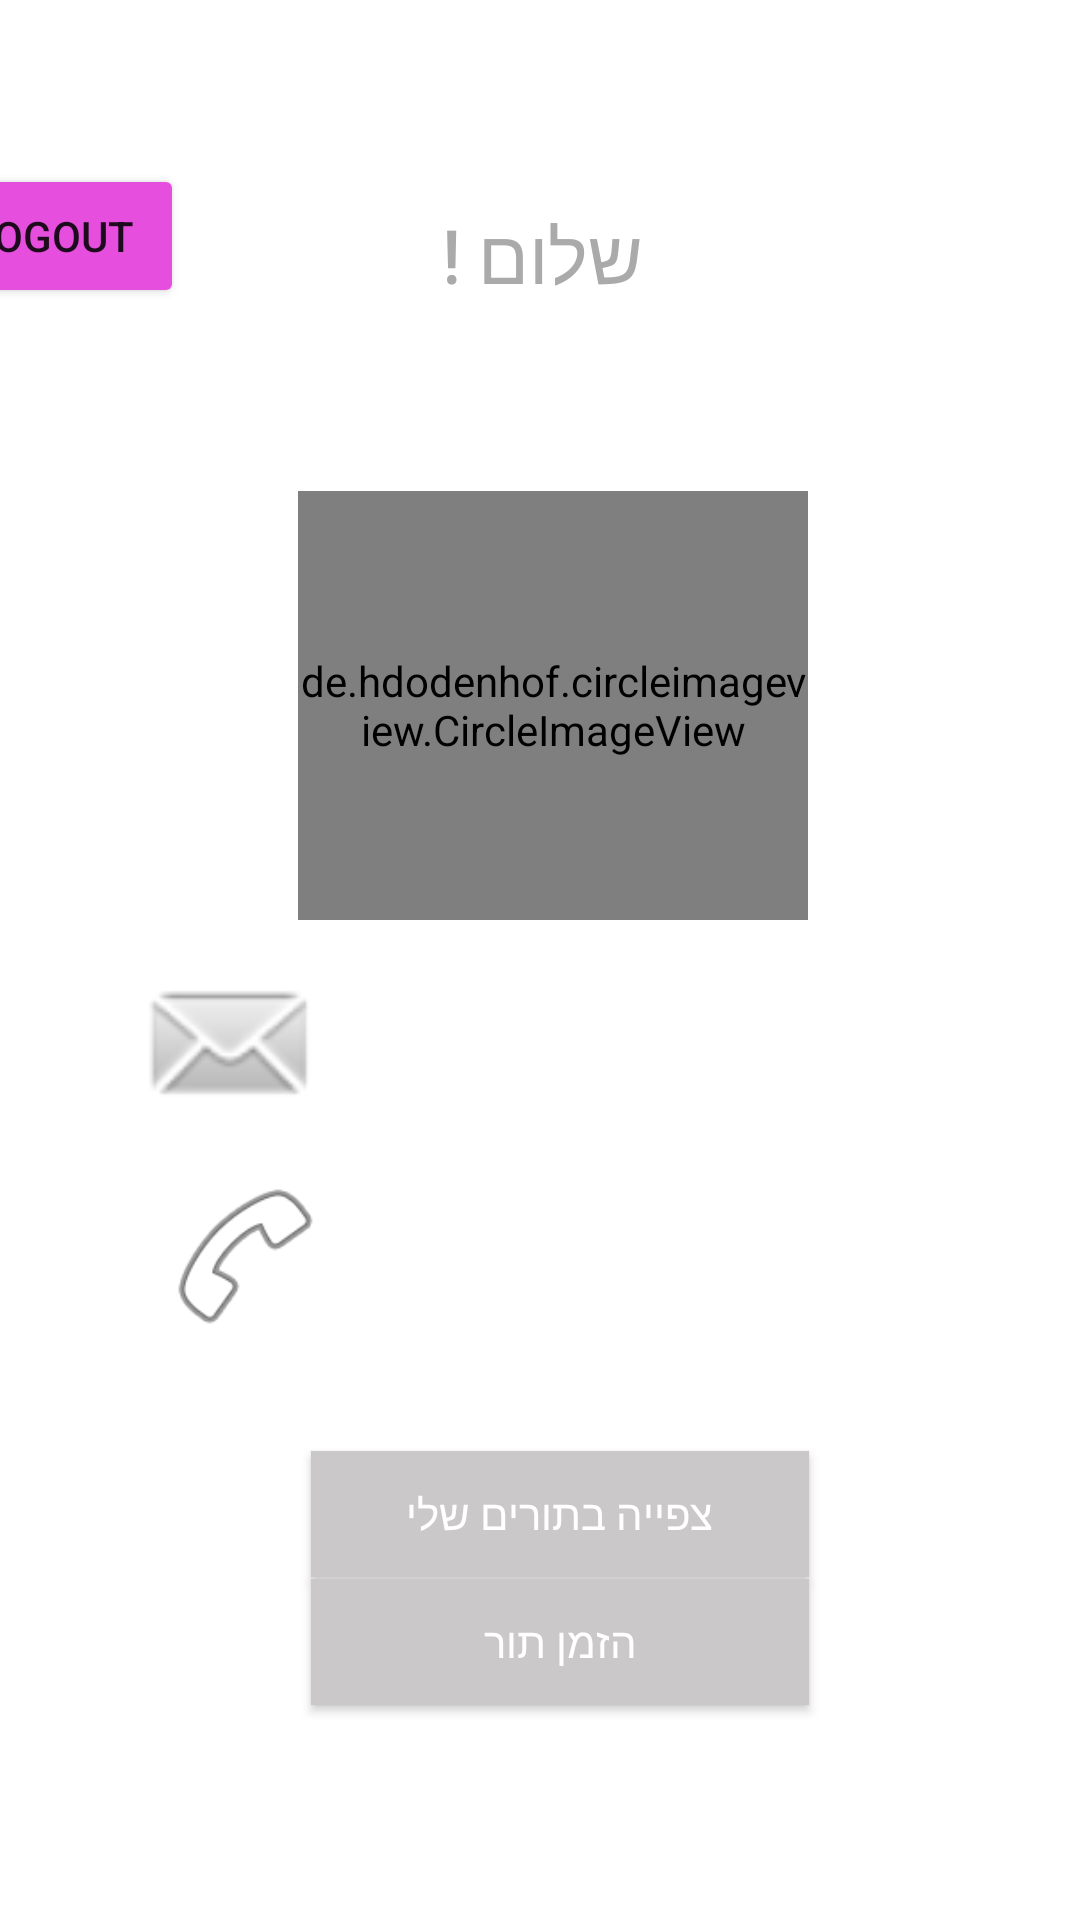

Layout XML and referenced resources for this Android screen:
<!-- AndroidManifest.xml: application theme Theme.NailScheduler -->
<!-- res/layout/activity_profile_client.xml -->
<?xml version="1.0" encoding="utf-8"?>
<androidx.constraintlayout.widget.ConstraintLayout xmlns:android="http://schemas.android.com/apk/res/android"
    xmlns:app="http://schemas.android.com/apk/res-auto"
    xmlns:tools="http://schemas.android.com/tools"
    android:layout_width="match_parent"
    android:layout_height="match_parent"
    tools:context=".ProfileBusiness">

    <Button
        android:id="@+id/btn_apt_hist"
        android:layout_width="166dp"
        android:layout_height="42dp"
        android:background="#FFFFFF"
        android:backgroundTint="#CAC8C8"
        android:text="@string/client_Pro"
        android:textColor="#FFFFFF"
        android:textColorLink="#FFFFFF"
        app:layout_constraintBottom_toBottomOf="parent"
        app:layout_constraintEnd_toEndOf="parent"
        app:layout_constraintHorizontal_bias="0.534"
        app:layout_constraintStart_toStartOf="parent"
        app:layout_constraintTop_toTopOf="parent"
        app:layout_constraintVertical_bias="0.809" />

    <Button
        android:id="@+id/btn_sched_apt"
        android:layout_width="166dp"
        android:layout_height="42dp"
        android:background="#FFFFFF"
        android:backgroundTint="#CAC8C8"
        android:text="@string/client_Pro_schedule"
        android:textColor="#FFFFFF"
        android:textColorLink="#FFFFFF"
        app:layout_constraintBottom_toBottomOf="parent"
        app:layout_constraintEnd_toEndOf="parent"
        app:layout_constraintHorizontal_bias="0.534"
        app:layout_constraintStart_toStartOf="parent"
        app:layout_constraintTop_toTopOf="parent"
        app:layout_constraintVertical_bias="0.88" />

    <androidx.constraintlayout.widget.ConstraintLayout
        android:id="@+id/constraintLayout"
        android:layout_width="446dp"
        android:layout_height="266dp"
        android:background="@drawable/pink"
        app:layout_constraintBottom_toBottomOf="parent"
        app:layout_constraintEnd_toEndOf="parent"
        app:layout_constraintStart_toStartOf="parent"
        app:layout_constraintTop_toTopOf="parent"
        app:layout_constraintVertical_bias="0.0">

        <Button
            android:id="@+id/logout"
            android:layout_width="wrap_content"
            android:layout_height="wrap_content"
            android:backgroundTint="#E64EDE"
            android:onClick="logout"
            android:text="Logout"
            app:iconTint="@color/black"
            app:layout_constraintBottom_toBottomOf="parent"
            app:layout_constraintEnd_toEndOf="parent"
            app:layout_constraintHorizontal_bias="0.045"
            app:layout_constraintStart_toStartOf="parent"
            app:layout_constraintTop_toTopOf="parent"
            app:layout_constraintVertical_bias="0.25" />

        <TextView
            android:id="@+id/tv_hello"
            android:layout_width="wrap_content"
            android:layout_height="wrap_content"
            android:fontFamily="sans-serif-condensed-medium"
            android:text="@string/hello_Pro"
            android:textAlignment="center"
            android:textColor="@android:color/darker_gray"
            android:textSize="25sp"
            app:layout_constraintBottom_toBottomOf="parent"
            app:layout_constraintEnd_toEndOf="parent"
            app:layout_constraintHorizontal_bias="0.501"
            app:layout_constraintStart_toStartOf="parent"
            app:layout_constraintTop_toTopOf="parent"
            app:layout_constraintVertical_bias="0.293" />

        <TextView
            android:id="@+id/tv_name"
            android:layout_height="wrap_content"
            android:layout_width="wrap_content"
            android:fontFamily="sans-serif-condensed-medium"
            android:text=" "
            android:textAlignment="center"
            android:textColor="@android:color/darker_gray"
            android:textSize="25sp"
            app:layout_constraintBottom_toBottomOf="parent"
            app:layout_constraintEnd_toEndOf="parent"
            app:layout_constraintStart_toStartOf="parent"
            app:layout_constraintTop_toTopOf="parent" />

    </androidx.constraintlayout.widget.ConstraintLayout>

    <ImageView
        android:id="@+id/iv_email"
        android:layout_width="103dp"
        android:layout_height="68dp"
        app:layout_constraintBottom_toBottomOf="parent"
        app:layout_constraintEnd_toEndOf="parent"
        app:layout_constraintHorizontal_bias="0.1"
        app:layout_constraintStart_toStartOf="parent"
        app:layout_constraintTop_toTopOf="parent"
        app:layout_constraintVertical_bias="0.55"
        app:srcCompat="@android:drawable/sym_action_email" />

    <TextView
        android:id="@+id/tv_email"
        android:layout_width="wrap_content"
        android:layout_height="wrap_content"
        android:text=""
        android:gravity="left"
        app:layout_constraintBottom_toBottomOf="parent"
        app:layout_constraintEnd_toEndOf="parent"
        app:layout_constraintHorizontal_bias="0.502"
        app:layout_constraintStart_toStartOf="parent"
        app:layout_constraintTop_toTopOf="parent"
        app:layout_constraintVertical_bias="0.547" />

    <ImageView
        android:id="@+id/iv_phone"
        android:layout_width="91dp"
        android:layout_height="57dp"
        app:layout_constraintBottom_toBottomOf="parent"
        app:layout_constraintEnd_toEndOf="parent"
        app:layout_constraintHorizontal_bias="0.134"
        app:layout_constraintStart_toStartOf="parent"
        app:layout_constraintTop_toTopOf="parent"
        app:layout_constraintVertical_bias="0.669"
        app:srcCompat="@android:drawable/ic_menu_call" />

    <TextView
        android:id="@+id/tv_phone"
        android:layout_width="wrap_content"
        android:layout_height="wrap_content"
        android:gravity="left"
        android:text=""
        app:layout_constraintBottom_toBottomOf="parent"
        app:layout_constraintEnd_toEndOf="parent"
        app:layout_constraintHorizontal_bias="0.502"
        app:layout_constraintStart_toStartOf="parent"
        app:layout_constraintTop_toTopOf="@+id/constraintLayout"
        app:layout_constraintVertical_bias="0.653" />

        <de.hdodenhof.circleimageview.CircleImageView
        android:id="@+id/profile_image"
        android:layout_width="170dp"
        android:layout_height="143dp"
        android:layout_alignParentTop="true"
        android:layout_centerHorizontal="true"
        android:src="@drawable/profile"
        app:layout_constraintBottom_toBottomOf="parent"
        app:layout_constraintEnd_toEndOf="parent"
        app:layout_constraintHorizontal_bias="0.522"
        app:layout_constraintStart_toStartOf="parent"
        app:layout_constraintTop_toTopOf="@+id/constraintLayout"
        app:layout_constraintVertical_bias="0.329" />

</androidx.constraintlayout.widget.ConstraintLayout>
<!-- resources referenced by this layout -->
<resources>
  <color name="black">#FF000000</color>
  <!-- drawable profile: jpg bitmap (drawable, 47360 bytes) -->
  <string name="client_Pro">צפייה בתורים שלי</string>
  <string name="client_Pro_schedule">הזמן תור</string>
  <string name="hello_Pro">שלום !</string>
  <style name="Theme.NailScheduler" parent="Theme.MaterialComponents.DayNight.DarkActionBar">
          
          <item name="colorPrimary">@color/primary</item>
          <item name="colorPrimaryVariant">@color/purple_700</item>
          <item name="colorOnPrimary">@color/white</item>
          
          <item name="colorSecondary">@color/black</item>
          <item name="colorSecondaryVariant">@color/teal_700</item>
          <item name="colorOnSecondary">@color/black</item>
          
          <item name="android:statusBarColor" tools:targetApi="l">?attr/colorPrimaryVariant</item>
          
      </style>
  <color name="primary">#d993c9</color>
  <color name="purple_700">#FF3700B3</color>
  <color name="white">#FFFFFFFF</color>
  <color name="teal_700">#FF018786</color>
</resources>
